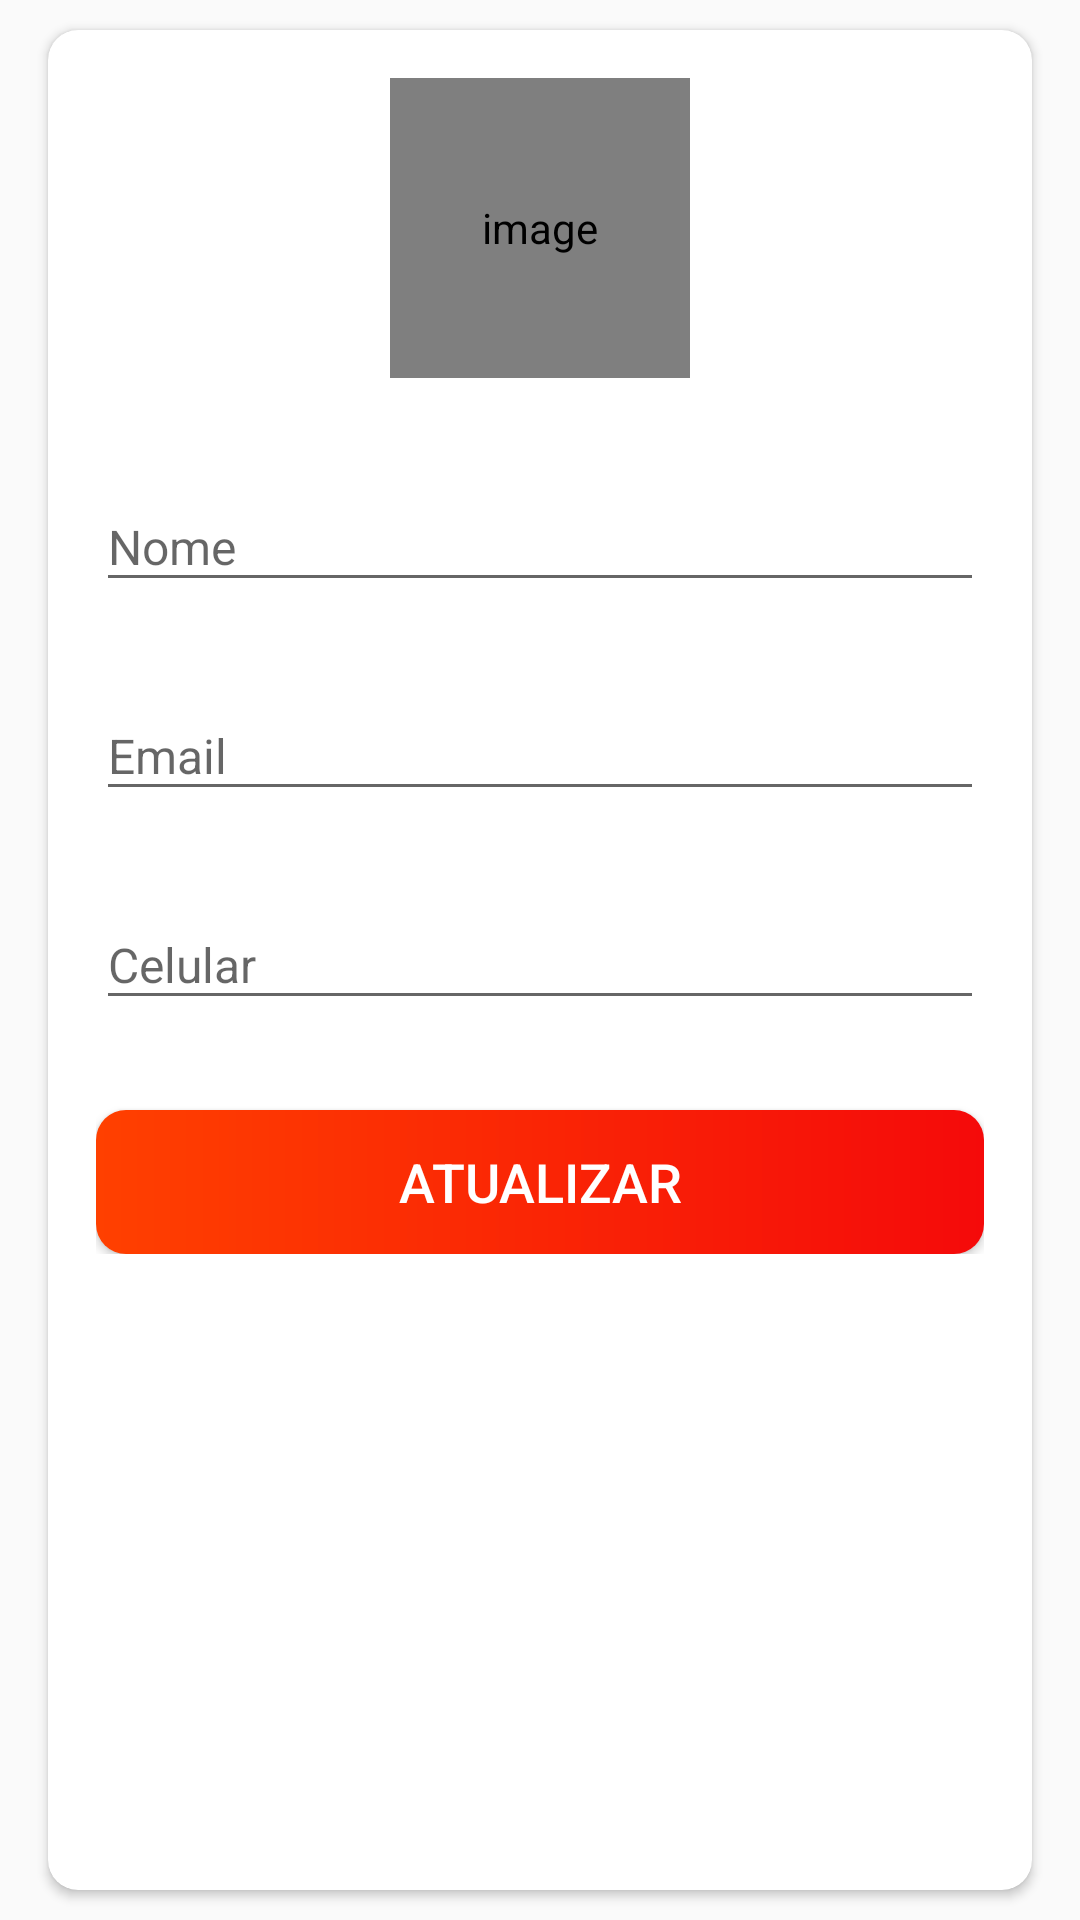

The Android layout XML behind this screen, and the referenced resources:
<!-- AndroidManifest.xml: application theme AppTheme -->
<!-- res/layout/fragment_my_profile.xml -->
<?xml version="1.0" encoding="utf-8"?>
<layout xmlns:android="http://schemas.android.com/apk/res/android"
    xmlns:app="http://schemas.android.com/apk/res-auto"
    xmlns:tools="http://schemas.android.com/tools">

    <data>
        <variable
            name="user"
            type="williamlopes.project.rtcontrol.model.User" />
    </data>

    <LinearLayout
        android:layout_width="match_parent"
        android:layout_height="match_parent"
        android:orientation="vertical"
        tools:context=".ui.home.MyProfileFragment">

        <LinearLayout
            android:layout_width="match_parent"
            android:layout_height="match_parent"
            android:background="@drawable/ic_background">

            <androidx.cardview.widget.CardView
                android:layout_width="match_parent"
                android:layout_height="match_parent"
                android:layout_marginStart="@dimen/my_profile_screen_content_marginStartEnd"
                android:layout_marginTop="@dimen/my_profile_screen_content_marginTopBottom"
                android:layout_marginEnd="@dimen/my_profile_screen_content_marginStartEnd"
                android:layout_marginBottom="@dimen/my_profile_screen_content_marginTopBottom"
                android:elevation="@dimen/card_view_elevation"
                app:cardCornerRadius="@dimen/card_view_corner_radius">

                <LinearLayout
                    android:layout_width="match_parent"
                    android:layout_height="wrap_content"
                    android:gravity="center_horizontal"
                    android:orientation="vertical"
                    android:padding="@dimen/my_profile_screen_content_padding">

                    <de.hdodenhof.circleimageview.CircleImageView
                        android:id="@+id/iv_profile_user_image"
                        android:layout_width="@dimen/my_profile_user_image_size"
                        android:layout_height="@dimen/my_profile_user_image_size"
                        android:contentDescription="@string/image_contentDescription"
                        android:src="@drawable/ic_user_place_holder" />

                    <com.google.android.material.textfield.TextInputLayout
                        android:layout_width="match_parent"
                        android:layout_height="wrap_content"
                        android:layout_marginTop="@dimen/my_profile_name_til_marginTop">

                        <androidx.appcompat.widget.AppCompatEditText
                            android:id="@+id/et_name"
                            android:layout_width="match_parent"
                            android:layout_height="wrap_content"
                            android:hint="@string/name"
                            android:text="@{user.name}"
                            android:textSize="@dimen/et_text_size" />

                    </com.google.android.material.textfield.TextInputLayout>

                    <com.google.android.material.textfield.TextInputLayout
                        android:layout_width="match_parent"
                        android:layout_height="wrap_content"
                        android:layout_marginTop="@dimen/my_profile_et_email_marginTop">

                        <androidx.appcompat.widget.AppCompatEditText
                            android:id="@+id/et_email"
                            android:layout_width="match_parent"
                            android:layout_height="wrap_content"
                            android:focusable="false"
                            android:focusableInTouchMode="false"
                            android:hint="@string/email"
                            android:text="@{user.email}"
                            android:inputType="textEmailAddress"
                            android:textSize="@dimen/et_text_size" />

                    </com.google.android.material.textfield.TextInputLayout>

                    <com.google.android.material.textfield.TextInputLayout
                        android:layout_width="match_parent"
                        android:layout_height="wrap_content"
                        android:layout_marginTop="@dimen/my_profile_et_mobile_marginTop">

                        <androidx.appcompat.widget.AppCompatEditText
                            android:id="@+id/et_mobile"
                            android:layout_width="match_parent"
                            android:layout_height="wrap_content"
                            android:hint="@string/mobile"
                            android:text="@{user.mobile}"
                            android:inputType="phone"
                            android:textSize="@dimen/et_text_size" />

                    </com.google.android.material.textfield.TextInputLayout>

                    <Button
                        android:id="@+id/btn_update"
                        android:layout_width="match_parent"
                        android:layout_height="wrap_content"
                        android:layout_gravity="center"
                        android:layout_marginTop="@dimen/my_profile_btn_update_marginTop"
                        android:background="@drawable/shape_button_rounded"
                        android:foreground="?attr/selectableItemBackground"
                        android:gravity="center"
                        android:paddingTop="@dimen/btn_paddingTopBottom"
                        android:paddingBottom="@dimen/btn_paddingTopBottom"
                        android:text="@string/update"
                        android:textColor="@android:color/white"
                        android:textSize="@dimen/btn_text_size" />
                </LinearLayout>
            </androidx.cardview.widget.CardView>
        </LinearLayout>
    </LinearLayout>
</layout>
<!-- resources referenced by this layout -->
<resources>
  <dimen name="btn_paddingTopBottom">8dp</dimen>
  <dimen name="btn_text_size">18sp</dimen>
  <dimen name="card_view_corner_radius">10dp</dimen>
  <dimen name="card_view_elevation">10dp</dimen>
  <dimen name="et_text_size">16sp</dimen>
  <dimen name="my_profile_btn_update_marginTop">30dp</dimen>
  <dimen name="my_profile_et_email_marginTop">20dp</dimen>
  <dimen name="my_profile_et_mobile_marginTop">20dp</dimen>
  <dimen name="my_profile_name_til_marginTop">25dp</dimen>
  <dimen name="my_profile_screen_content_marginStartEnd">16dp</dimen>
  <dimen name="my_profile_screen_content_marginTopBottom">10dp</dimen>
  <dimen name="my_profile_screen_content_padding">16dp</dimen>
  <dimen name="my_profile_user_image_size">100dp</dimen>
  <!-- drawable shape_button_rounded (drawable) -->
  <?xml version="1.0" encoding="utf-8"?>
  <shape xmlns:android="http://schemas.android.com/apk/res/android"
      android:shape="rectangle">
  
      <gradient
          android:angle="360"
          android:startColor="#FF4000"
          android:endColor="#F50A0A"
          android:type="linear">
      </gradient>
  
      <corners
          android:radius="10dp">
  
      </corners>
  
  
  </shape>
  <string name="email">Email</string>
  <string name="image_contentDescription">image</string>
  <string name="mobile">Celular</string>
  <string name="name">Nome</string>
  <string name="update">ATUALIZAR</string>
  <style name="AppTheme" parent="Theme.AppCompat.Light.DarkActionBar">
          
          <item name="colorPrimary">@color/colorPrimary</item>
          <item name="colorPrimaryDark">@color/colorPrimaryDark</item>
          <item name="colorAccent">@color/colorAccent</item>
      </style>
  <color name="colorPrimary">#ED2621</color>
  <color name="colorPrimaryDark">#C41C17</color>
  <color name="colorAccent">#F99700</color>
</resources>
